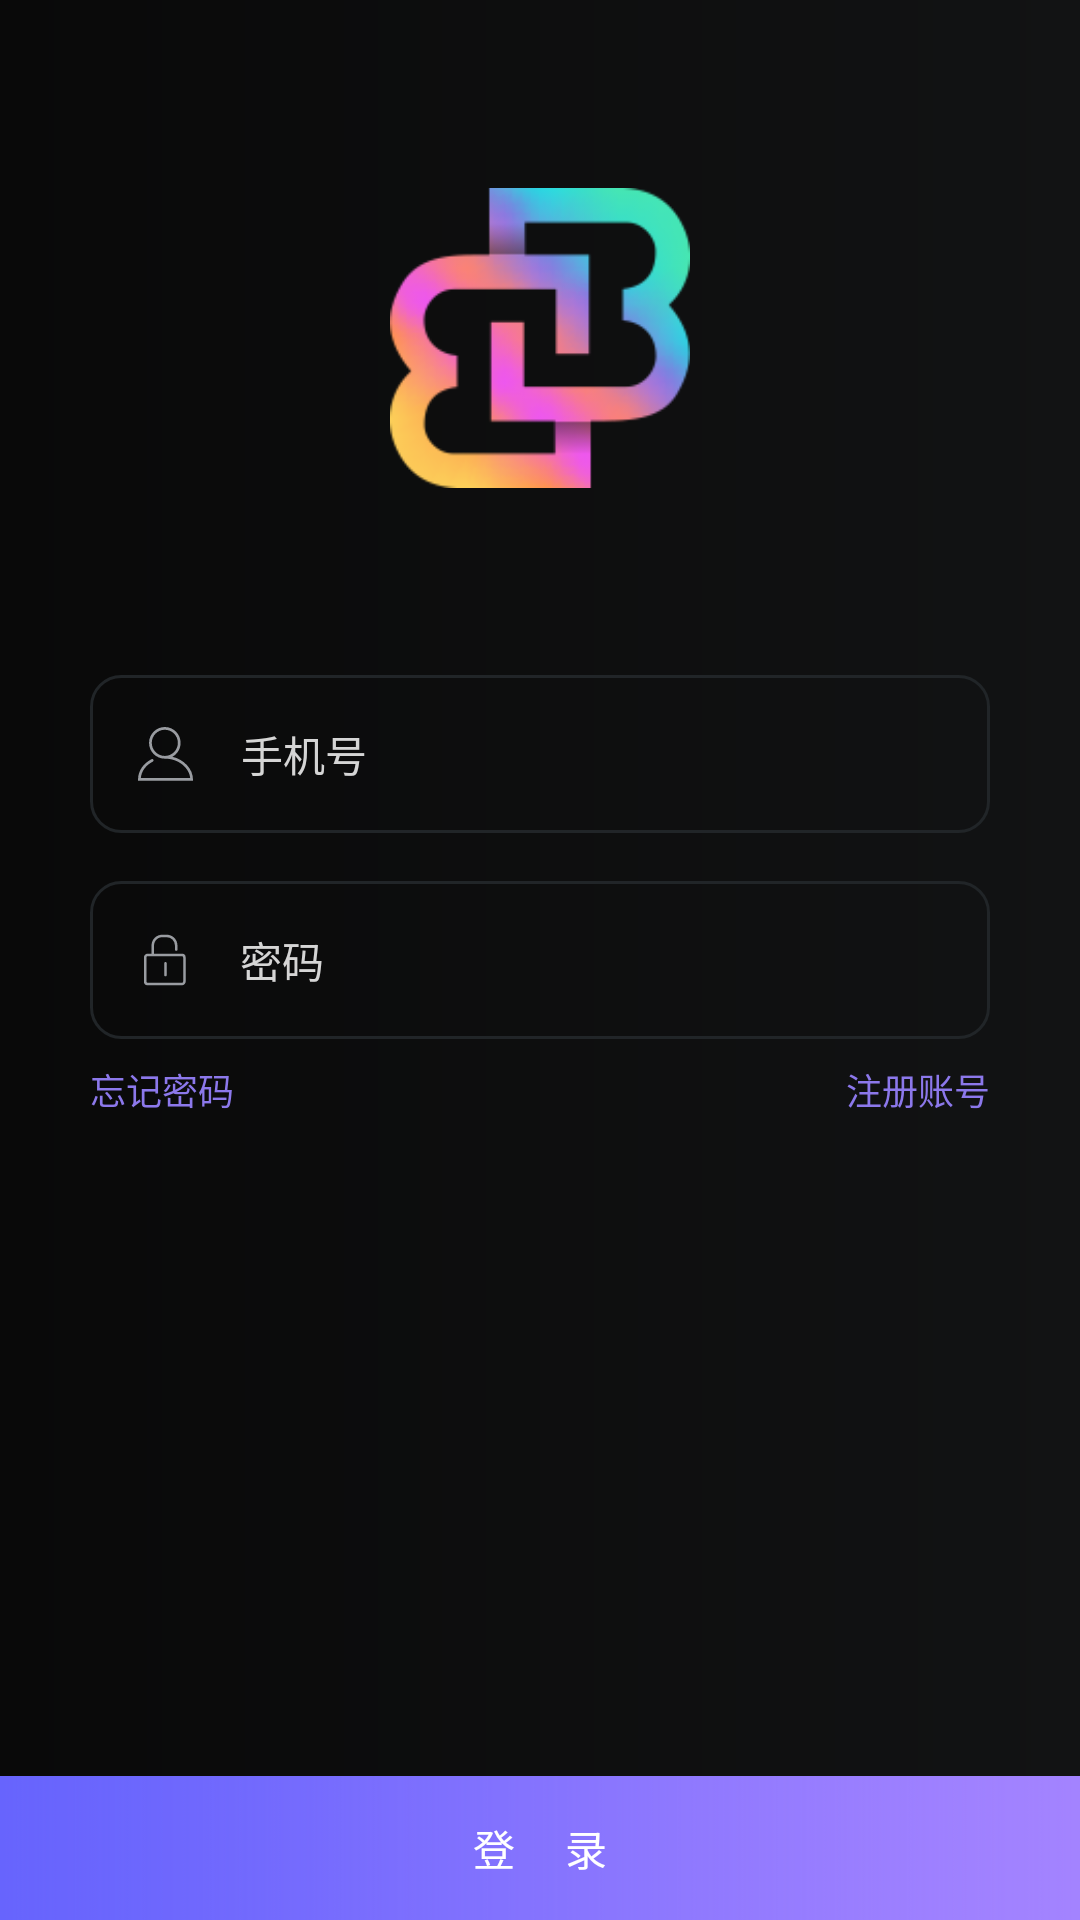

Produce the Android XML layout that renders to this screen, including the resource entries it uses.
<!-- AndroidManifest.xml: application theme AppTheme -->
<!-- res/layout/activity_login.xml -->
<?xml version="1.0" encoding="utf-8"?>
<android.support.constraint.ConstraintLayout xmlns:android="http://schemas.android.com/apk/res/android"
    xmlns:app="http://schemas.android.com/apk/res-auto"
    android:layout_width="match_parent"
    android:layout_height="match_parent">

    <ImageView
        android:layout_width="100dp"
        android:layout_height="100dp"
        android:src="@drawable/ic_logo"
      app:layout_constraintBottom_toTopOf="@id/account"
        app:layout_constraintLeft_toLeftOf="@+id/account"
        app:layout_constraintRight_toRightOf="@+id/account"
        app:layout_constraintTop_toTopOf="parent" />


    <EditText
        android:id="@+id/account"
        android:layout_width="300dp"
        android:layout_height="wrap_content"
        android:layout_marginBottom="@dimen/normal_padding"
        android:background="@drawable/bg_gray_round"
        android:drawableLeft="@drawable/ic_account"
        android:drawablePadding="@dimen/normal_padding"
        android:hint="手机号"
        android:padding="@dimen/normal_padding"
        android:textColor="#ffffff"
        android:textColorHint="#d5d5d5"
        android:textSize="14sp"
        android:inputType="phone"
        app:layout_constraintBottom_toTopOf="@+id/password"
        app:layout_constraintLeft_toLeftOf="parent"
        app:layout_constraintRight_toRightOf="parent" />

    <EditText
        android:id="@+id/password"
        android:layout_width="300dp"
        android:layout_height="wrap_content"
        android:background="@drawable/bg_gray_round"
        android:drawableLeft="@drawable/ic_password"
        android:drawablePadding="@dimen/normal_padding"
        android:hint="密码"
        android:padding="@dimen/normal_padding"
        android:textColor="#ffffff"
        android:textColorHint="#d5d5d5"
        android:textSize="14sp"
        android:inputType="textPassword"
        app:layout_constraintBottom_toBottomOf="parent"
        app:layout_constraintLeft_toLeftOf="parent"
        app:layout_constraintRight_toRightOf="parent"
        app:layout_constraintTop_toTopOf="parent" />


    <TextView
        android:id="@+id/forgot_pwd"
        android:layout_width="wrap_content"
        android:layout_height="wrap_content"
        android:layout_marginTop="@dimen/half_padding"
        android:text="忘记密码"
        android:textColor="@color/linkTxtColor"
        android:textSize="12sp"
        app:layout_constraintLeft_toLeftOf="@id/password"
        app:layout_constraintTop_toBottomOf="@+id/password" />

    <TextView
        android:id="@+id/to_register"
        android:layout_width="wrap_content"
        android:layout_height="wrap_content"
        android:layout_marginTop="@dimen/half_padding"
        android:text="注册账号"
        android:textColor="@color/linkTxtColor"
        android:textSize="12sp"
        app:layout_constraintRight_toRightOf="@id/password"
        app:layout_constraintTop_toBottomOf="@+id/password" />

    <Button
        android:id="@+id/login_btn"
        android:layout_width="match_parent"
        android:layout_height="wrap_content"
        android:background="@drawable/ic_btn_background"
        android:text="登     录"
        android:textColor="#ffffff"
        android:textSize="14sp"
        app:layout_constraintBottom_toBottomOf="parent" />
</android.support.constraint.ConstraintLayout>
<!-- resources referenced by this layout -->
<resources>
  <color name="linkTxtColor">#8c78eb</color>
  <dimen name="half_padding">8dp</dimen>
  <dimen name="normal_padding">16dp</dimen>
  <!-- drawable bg_gray_round (drawable) -->
  <?xml version="1.0" encoding="utf-8"?>
  <shape xmlns:android="http://schemas.android.com/apk/res/android">
      <corners android:radius="10dp" />
      <stroke
          android:width="1dp"
          android:color="@color/lineColor" />
  </shape>
  <!-- drawable ic_account: png bitmap (drawable-xxhdpi, 1442 bytes) -->
  <!-- drawable ic_btn_background: png bitmap (drawable, 18156 bytes) -->
  <!-- drawable ic_logo: png bitmap (drawable, 33712 bytes) -->
  <!-- drawable ic_password: png bitmap (drawable-xxhdpi, 876 bytes) -->
  <style name="AppTheme" parent="Theme.AppCompat.Light.NoActionBar">
          
          <item name="colorPrimary">@color/colorPrimary</item>
          <item name="colorPrimaryDark">@color/colorPrimaryDark</item>
          <item name="colorAccent">@color/colorAccent</item>
          <item name="android:windowBackground">@drawable/bg_main</item>
      </style>
  <color name="lineColor">#212528</color>
  <color name="colorPrimary">#0e0e0e</color>
  <color name="colorPrimaryDark">#0e0e0e</color>
  <color name="colorAccent">#FF4081</color>
  <!-- drawable bg_main (drawable) -->
  <?xml version="1.0" encoding="utf-8"?>
  <shape xmlns:android="http://schemas.android.com/apk/res/android">
      <gradient
          android:endColor="#121314"
          android:startColor="#090909" />
  </shape>
</resources>
